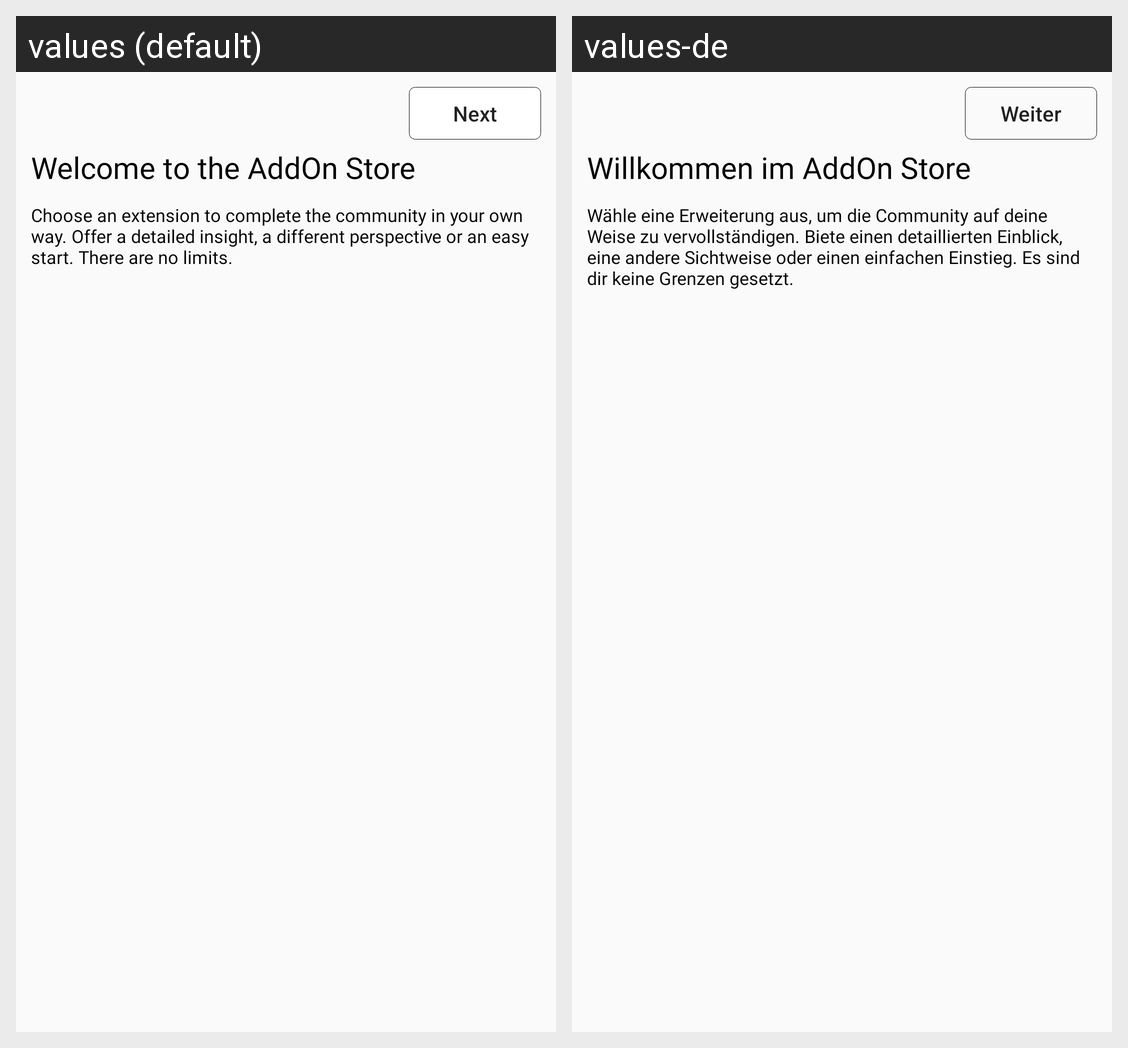

Here is an Android app screen in its default locale and in the app's own translations. Write out the translated-string differences for the strings that appear on this screen.
Android screen res/layout/new_addon_activity.xml rendered under 2 locales, left to right: values (default), values-de. Device: Nexus 5 (rendered at 1080×1920; each locale shown at half size, 540×960, under a caption strip naming it); theme AppTheme.
Strings drawn on this screen, with the default value and each locale's value (text and hints the layout hard-codes, and strings that could not be matched under every locale, appear in the picture but are not listed):

new_addon_activity_welcome
  values: Welcome to the AddOn Store
  values-de: Willkommen im AddOn Store

new_addon_activity_description
  values: Choose an extension to complete the community in your own way. Offer a detailed insight, a different perspective or an easy start. There are no limits.
  values-de: Wähle eine Erweiterung aus, um die Community auf deine Weise zu vervollständigen. Biete einen detaillierten Einblick, eine andere Sichtweise oder einen einfachen Einstieg. Es sind dir keine Grenzen gesetzt.

new_addon_activity_next
  values: Next
  values-de: Weiter
